12-way image classification set "Dataset" from GitHub (houssemradhouane/CNN-Algorithm-for-Image-Classification); label vocabulary: CPU cooler, Case, Headphone, Keyboard, Mouse, Speaker, case, cooler, headphone, keyboard, mouse, speaker.

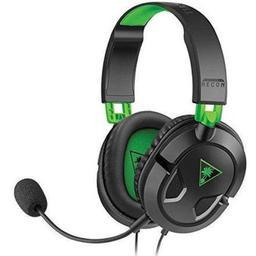
Label: Headphone

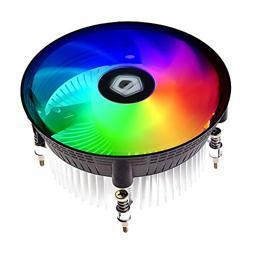
Label: cooler

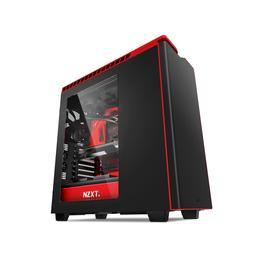
Label: Case

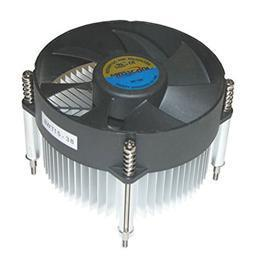
Label: CPU cooler

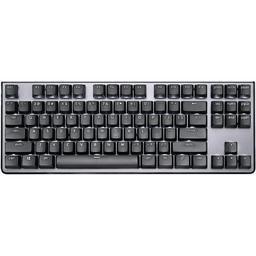
Label: Keyboard

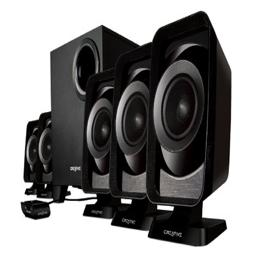
Label: Speaker
